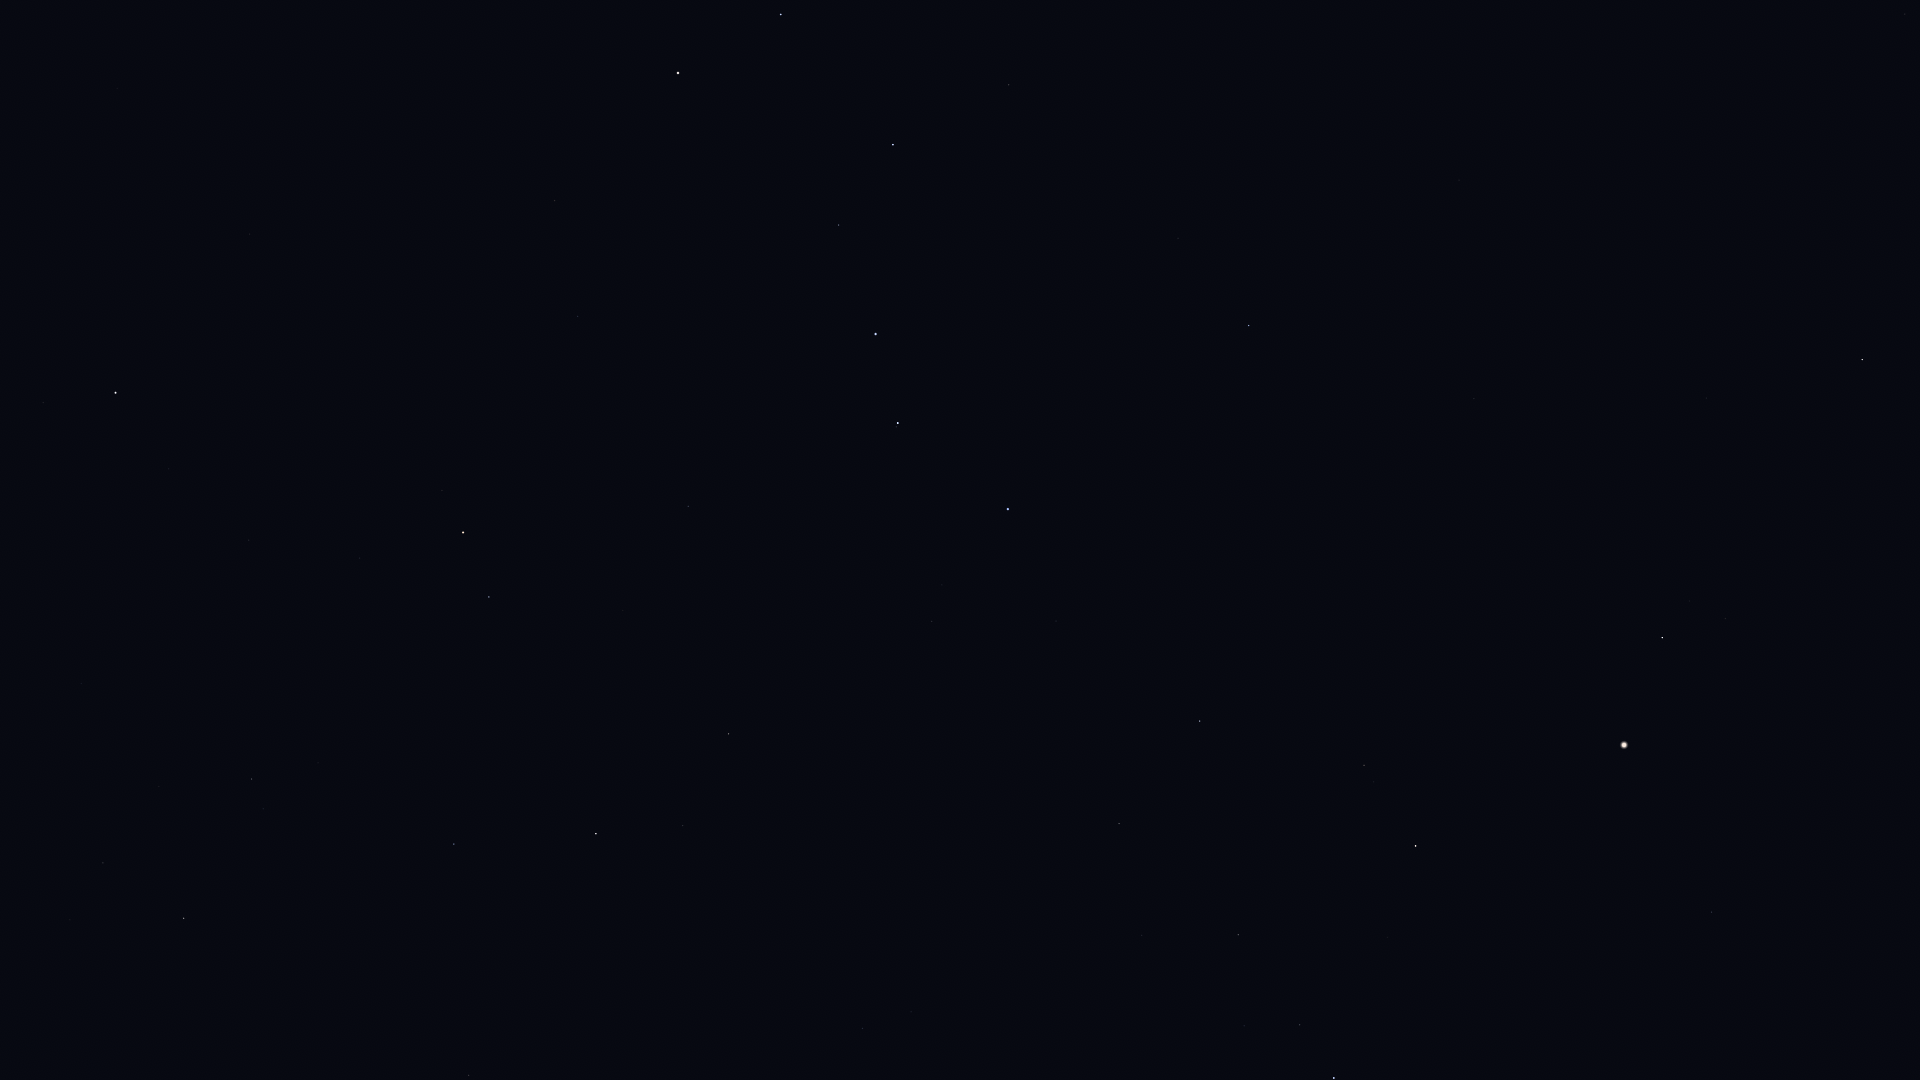

Values plotted in this chart, from the file beside it:
Star_ID, Name, X, Y
25110, HIP 25110, 11, 169
53910, Merak, 781, 14
54061, Dubhe, 678, 73
56211, Giausar, 555, 201
57399, Taiyangshou, 1009, 85
57820, Aniara, 809, 161
58001, Phecda, 893, 145
58952, Tonatiuh, 416, 308
59774, Megrez, 839, 225
61177, Funi, 476, 331
61281, HIP 61281, 578, 316
61317, Chara, 1178, 238
62223, La Superba, 1095, 290
62423, Tianyi, 645, 336
62956, Alioth, 876, 334
63076, Taiyi, 675, 350
63125, Cor Caroli, 1249, 325
63608, Vindemiatrix, 1862, 359
64241, Diadem, 1706, 398
64394, HIP 64394, 1474, 398
65378, Mizar, 898, 423
65477, Alcor, 896, 427
66192, Liesma, 921, 455
67301, Alkaid, 1008, 509
67459, HIP 67459, 1725, 618
67927, Muphrid, 1662, 637
68756, Thuban, 688, 506
69673, Arcturus, 1624, 745
69732, Xuange, 1056, 621
71053, HIP 71053, 1364, 765
71075, Seginus, 1200, 721
71795, HIP 71795, 1712, 912
72105, Izar, 1416, 846
72487, Merga, 1022, 736
72607, Kochab, 463, 532
72845, Arcalís, 1592, 947
73136, Baekdu, 445, 534
73555, Nekkar, 1119, 823
74961, Nikawiy, 1066, 876
75097, Pherkad, 489, 597
75411, Alkalurops, 1142, 935
75458, Edasich, 729, 734
75695, Nusakan, 1300, 1025
76127, HIP 76127, 1244, 1026
76267, Alphecca, 1334, 1078
77760, HIP 77760, 990, 987
78527, HIP 78527, 683, 825
79992, HIP 79992, 863, 1028
80331, Athebyne, 596, 834
83608, Alrakis, 623, 1027
83895, Aldhibah, 454, 844
85822, Yildun, 169, 469
86614, Dziban, 318, 763
87585, Grumium, 469, 1075
90344, Fafnir, 300, 937
94376, Altais, 184, 918
96100, Alsafi, 136, 876
